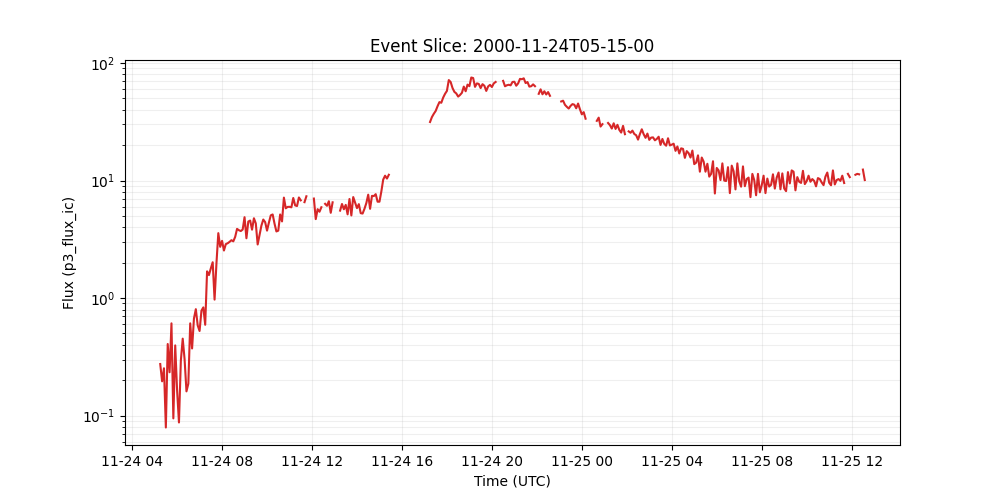

The file beside this chart, header and first rows:
time_tag, p3_flux_ic
2000-11-24 05:15:00, 0.275
2000-11-24 05:20:00, 0.196
2000-11-24 05:25:00, 0.253
2000-11-24 05:30:00, 0.0793
2000-11-24 05:35:00, 0.407
2000-11-24 05:40:00, 0.234
2000-11-24 05:45:00, 0.61
2000-11-24 05:50:00, 0.0948
2000-11-24 05:55:00, 0.396
2000-11-24 06:00:00, 0.164
2000-11-24 06:05:00, 0.0875
2000-11-24 06:10:00, 0.293
2000-11-24 06:15:00, 0.452
2000-11-24 06:20:00, 0.302
2000-11-24 06:25:00, 0.161
2000-11-24 06:30:00, 0.187
2000-11-24 06:35:00, 0.61
2000-11-24 06:40:00, 0.373
2000-11-24 06:45:00, 0.671
2000-11-24 06:50:00, 0.805
2000-11-24 06:55:00, 0.586
2000-11-24 07:00:00, 0.525
2000-11-24 07:05:00, 0.782
2000-11-24 07:10:00, 0.834
2000-11-24 07:15:00, 0.593
2000-11-24 07:20:00, 1.69
2000-11-24 07:25:00, 1.57
2000-11-24 07:30:00, 1.79
2000-11-24 07:35:00, 2.02
2000-11-24 07:40:00, 0.971
2000-11-24 07:45:00, 1.97
2000-11-24 07:50:00, 3.57
2000-11-24 07:55:00, 2.73
2000-11-24 08:00:00, 3.07
2000-11-24 08:05:00, 2.54
2000-11-24 08:10:00, 2.88
2000-11-24 08:15:00, 2.93
2000-11-24 08:20:00, 3.01
2000-11-24 08:25:00, 3.11
2000-11-24 08:30:00, 3.04
2000-11-24 08:35:00, 3.32
2000-11-24 08:40:00, 3.88
2000-11-24 08:45:00, 3.78
2000-11-24 08:50:00, 3.72
2000-11-24 08:55:00, 3.83
2000-11-24 09:00:00, 4.88
2000-11-24 09:05:00, 3.23
2000-11-24 09:10:00, 4.48
2000-11-24 09:15:00, 4.57
2000-11-24 09:20:00, 3.82
2000-11-24 09:25:00, 4.78
2000-11-24 09:30:00, 4.32
2000-11-24 09:35:00, 2.86
2000-11-24 09:40:00, 3.43
2000-11-24 09:45:00, 4.14
2000-11-24 09:50:00, 4.66
2000-11-24 09:55:00, 4.43
2000-11-24 10:00:00, 3.75
2000-11-24 10:05:00, 4.39
2000-11-24 10:10:00, 5.06
... 318 more rows
